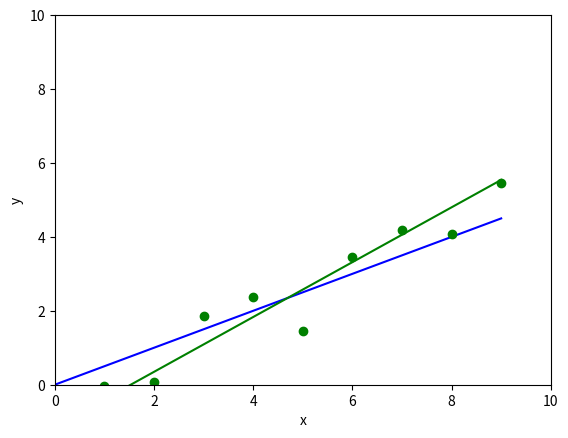

This chart was generated by the following Python code:
#!/usr/bin/env python
# coding: utf-8

# In[71]:


import numpy as np
import matplotlib.pyplot as plt
from scipy.stats import norm

def linear_regression(x, y):
    meanx = np.mean(x)
    meany = np.mean(y)
    covxy = np.cov(x, y)[0][1]
    stdx = np.std(x)
    astar = covxy/stdx**2
    bstar = meany - covxy * meanx / stdx**2
    
    print (f"x = {x}")
    print (f"y = {y}")
    print (f"Mean of x = {meanx}")
    print (f"Mean of y = {meany}")
    print (f'Std of x = {stdx}')
    print (f'cov(x,y) = {covxy}')
    print (f'a* = {astar}')
    print (f'b* = {bstar}')
    
    ystar = []
    for i in x:
        ystar.append(astar * i + bstar)
        
    return ystar
    

plt.xlabel('x')
plt.ylabel('y')

sample_size = 10

x = []
for i in range(sample_size):
    x.append(i)
    
sample = norm(loc=0, scale=0.5).rvs(size=sample_size)
y0, y = [], []
for i in x:
    y0.append(0.5*i)
    y.append(0.5*i + sample[i])

plt.plot(x, y0, color= 'blue')
plt.plot(x, y, marker='o', color='green', ls='')
plt.plot(x, linear_regression(x, y), color="green")

plt.xlim(0, sample_size)
plt.ylim(0, sample_size)

print ("Blue -- original 0.5*x line, green -- built line:")

